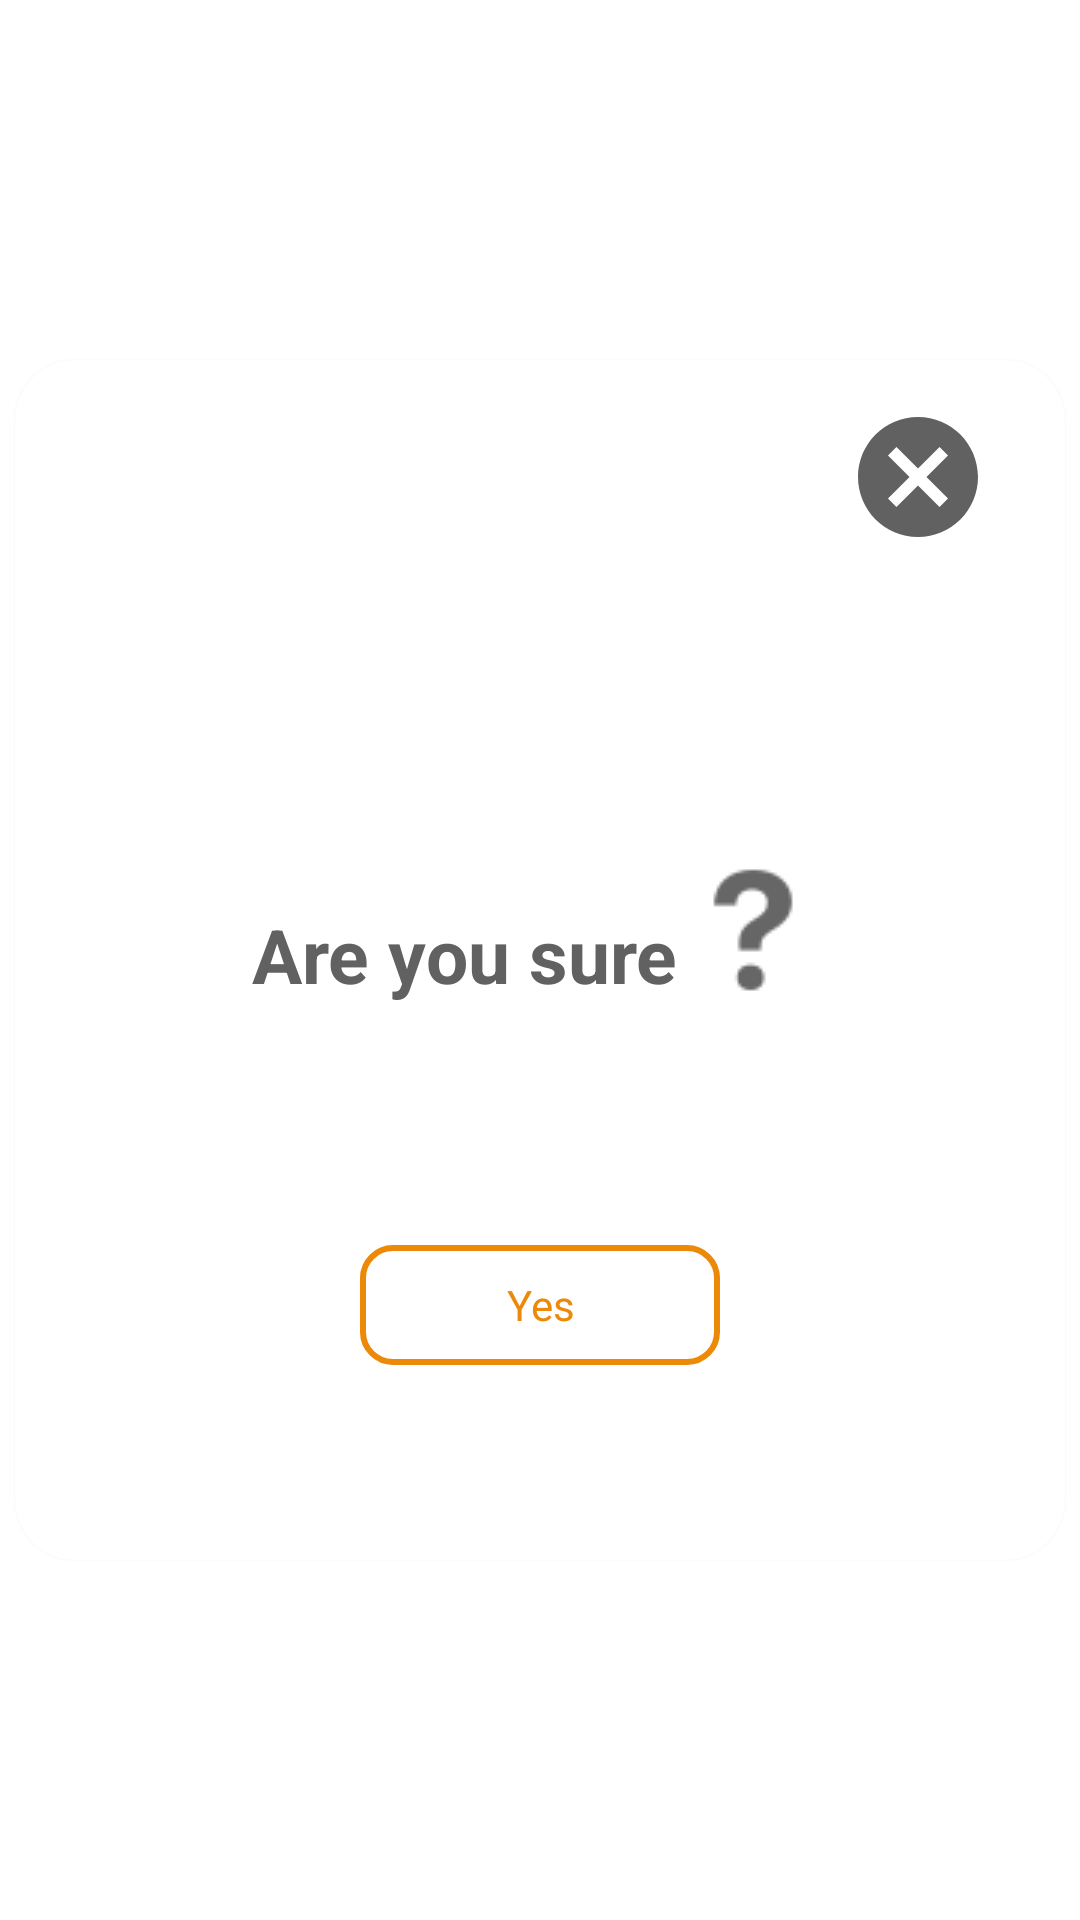

The Android layout XML behind this screen, and the referenced resources:
<!-- AndroidManifest.xml: activity theme AppTheme.MaterialDialogTheme -->
<!-- res/layout/activity_submit_dialogue.xml -->
<?xml version="1.0" encoding="utf-8"?>
<LinearLayout android:layout_height="match_parent"
    android:layout_width="match_parent"
    xmlns:android="http://schemas.android.com/apk/res/android"
    xmlns:app="http://schemas.android.com/apk/res-auto"
    android:layout_gravity="center"
    android:background="#12ffffff"
    android:gravity="center">

    <androidx.cardview.widget.CardView
        android:layout_width="350dp"
        android:layout_height="400dp"
        app:cardCornerRadius="20dp"
        android:focusable="true"
        android:clickable="true"
        android:background="@android:color/white"
        android:layout_gravity="center">

        <RelativeLayout
            android:layout_width="match_parent"
            android:layout_height="match_parent"
            android:padding="15dp">

            <ImageButton
                android:id="@+id/close_btn"
                android:layout_marginRight="10dp"
                android:layout_width="wrap_content"
                android:layout_height="wrap_content"
                android:background="@null"
                android:layout_alignParentRight="true"
                android:src="@drawable/baseline_cancel_grey_700_48dp"/>

            <TextView
                android:layout_width="wrap_content"
                android:layout_height="wrap_content"
                android:layout_centerHorizontal="true"
                android:layout_marginTop="150dp"
                android:drawableRight="@drawable/question_mark"
                android:gravity="bottom"
                android:text="Are you sure"
                android:textColor="@color/dialog_text_color"
                android:textSize="25sp"
                android:textStyle="bold" />

            <TextView
                android:id="@+id/submit_btn"
                android:layout_width="120dp"
                android:layout_height="40dp"
                android:text="Yes"
                android:textColor="#ed8908"
                android:gravity="center"
                android:layout_centerHorizontal="true"
                android:layout_alignParentBottom="true"
                android:layout_marginBottom="50dp"
                android:background="@drawable/button_shape2"/>

        </RelativeLayout>


    </androidx.cardview.widget.CardView>
</LinearLayout>
<!-- resources referenced by this layout -->
<resources>
  <color name="dialog_text_color">#616161</color>
  <!-- drawable baseline_cancel_grey_700_48dp (drawable) -->
  <?xml version="1.0" encoding="UTF-8" standalone="no"?>
  <vector xmlns:android="http://schemas.android.com/apk/res/android" android:height="48dp" android:tint="#616161" android:viewportHeight="24.0" android:viewportWidth="24.0" android:width="48dp">
      <path android:fillColor="@android:color/white" android:pathData="M12,2C6.47,2 2,6.47 2,12s4.47,10 10,10 10,-4.47 10,-10S17.53,2 12,2zM17,15.59L15.59,17 12,13.41 8.41,17 7,15.59 10.59,12 7,8.41 8.41,7 12,10.59 15.59,7 17,8.41 13.41,12 17,15.59z"/>
  </vector>
  <!-- drawable button_shape2 (drawable) -->
  <?xml version="1.0" encoding="utf-8"?>
  <shape xmlns:android="http://schemas.android.com/apk/res/android" android:shape="rectangle" >
      <corners
          android:radius="10dp"
          />
      <solid
          android:color="@android:color/white"
          />
      <padding
          android:left="0dp"
          android:top="0dp"
          android:right="0dp"
          android:bottom="0dp"
          />
      <size
          android:width="270dp"
          android:height="10dp"
          />
      <stroke
          android:width="2dp"
          android:color="#ed8908"
          />
  </shape>
  <!-- drawable question_mark: png bitmap (drawable, 966 bytes) -->
  <style name="AppTheme.MaterialDialogTheme" parent="Theme.AppCompat.Light.Dialog">
          <item name="colorPrimary">@color/colorPrimary</item>
          <item name="colorPrimaryDark">@color/colorPrimaryDark</item>
          <item name="colorAccent">@color/colorAccent</item>
          <item name="android:windowActionBar">false</item>
          <item name="android:windowNoTitle">true</item>
  
  
  
  
          <item name="android:windowBackground">#52ffffff</item>
  
          <item name="android:textColorPrimary">@android:color/primary_text_dark</item>
          <item name="android:textColorSecondary">@android:color/secondary_text_light</item>
          <item name="android:textColorTertiary">@android:color/secondary_text_dark</item>
      </style>
  <color name="colorPrimary">#000</color>
  <color name="colorPrimaryDark">#000</color>
  <color name="colorAccent">#000</color>
</resources>
